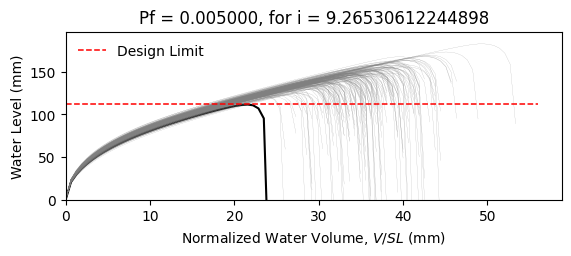

The data file committed next to this chart (first rows):
W10X12, L = 360.0 in, slope = 0.020833333333333332 in/in, dead load = 6.944444444444444e-05 kip/in…
zwlim AISC Appendix 2, zwlim DAMP, zwlim Proposed for ASCE 7, zwlim Neglect Ponding, dhnom Denver, dhnom New York, dhnom New Orleans, dh Denver, dh New York, dh New Orleans, dmax
4.472, 3.396, 4.412, 7.15, 1.219, 1.219, 1.219, 2.231, 2.231, 2.231, 5.777, Safe, 
4.472, 3.396, 4.412, 7.15, 1.219, 1.219, 1.219, 2.231, 2.231, 2.231, 5.417, Safe, 
4.472, 3.396, 4.412, 7.15, 1.219, 1.219, 1.219, 2.231, 2.231, 2.231, 5.506, Safe, 
4.472, 3.396, 4.412, 7.15, 1.219, 1.219, 1.219, 2.231, 2.231, 2.231, 6.235, Safe, 
4.472, 3.396, 4.412, 7.15, 1.219, 1.219, 1.219, 2.231, 2.231, 2.231, 4.902, Safe, 
4.472, 3.396, 4.412, 7.15, 1.219, 1.219, 1.219, 2.231, 2.231, 2.231, 7.2, Safe, 
4.472, 3.396, 4.412, 7.15, 1.219, 1.219, 1.219, 2.231, 2.231, 2.231, 5.638, Safe, 
4.472, 3.396, 4.412, 7.15, 1.219, 1.219, 1.219, 2.231, 2.231, 2.231, 5.236, Safe, 
4.472, 3.396, 4.412, 7.15, 1.219, 1.219, 1.219, 2.231, 2.231, 2.231, 5.941, Safe, 
4.472, 3.396, 4.412, 7.15, 1.219, 1.219, 1.219, 2.231, 2.231, 2.231, 5.587, Safe, 
4.472, 3.396, 4.412, 7.15, 1.219, 1.219, 1.219, 2.231, 2.231, 2.231, 4.811, Safe, 
4.472, 3.396, 4.412, 7.15, 1.219, 1.219, 1.219, 2.231, 2.231, 2.231, 4.822, Safe, 
4.472, 3.396, 4.412, 7.15, 1.219, 1.219, 1.219, 2.231, 2.231, 2.231, 6.253, Safe, 
4.472, 3.396, 4.412, 7.15, 1.219, 1.219, 1.219, 2.231, 2.231, 2.231, 5.362, Safe, 
4.472, 3.396, 4.412, 7.15, 1.219, 1.219, 1.219, 2.231, 2.231, 2.231, 5.946, Safe, 
4.472, 3.396, 4.412, 7.15, 1.219, 1.219, 1.219, 2.231, 2.231, 2.231, 5.627, Safe, 
4.472, 3.396, 4.412, 7.15, 1.219, 1.219, 1.219, 2.231, 2.231, 2.231, 5.76, Safe, 
4.472, 3.396, 4.412, 7.15, 1.219, 1.219, 1.219, 2.231, 2.231, 2.231, 6.351, Safe, 
4.472, 3.396, 4.412, 7.15, 1.219, 1.219, 1.219, 2.231, 2.231, 2.231, 5.375, Safe, 
4.472, 3.396, 4.412, 7.15, 1.219, 1.219, 1.219, 2.231, 2.231, 2.231, 5.712, Safe, 
4.472, 3.396, 4.412, 7.15, 1.219, 1.219, 1.219, 2.231, 2.231, 2.231, 5.16, Safe, 
4.472, 3.396, 4.412, 7.15, 1.219, 1.219, 1.219, 2.231, 2.231, 2.231, 6.021, Safe, 
4.472, 3.396, 4.412, 7.15, 1.219, 1.219, 1.219, 2.231, 2.231, 2.231, 5.689, Safe, 
4.472, 3.396, 4.412, 7.15, 1.219, 1.219, 1.219, 2.231, 2.231, 2.231, 5.683, Safe, 
4.472, 3.396, 4.412, 7.15, 1.219, 1.219, 1.219, 2.231, 2.231, 2.231, 5.698, Safe, 
4.472, 3.396, 4.412, 7.15, 1.219, 1.219, 1.219, 2.231, 2.231, 2.231, 5.057, Safe, 
4.472, 3.396, 4.412, 7.15, 1.219, 1.219, 1.219, 2.231, 2.231, 2.231, 6.041, Safe, 
4.472, 3.396, 4.412, 7.15, 1.219, 1.219, 1.219, 2.231, 2.231, 2.231, 5.469, Safe, 
4.472, 3.396, 4.412, 7.15, 1.219, 1.219, 1.219, 2.231, 2.231, 2.231, 5.378, Safe, 
4.472, 3.396, 4.412, 7.15, 1.219, 1.219, 1.219, 2.231, 2.231, 2.231, 6.142, Safe, 
4.472, 3.396, 4.412, 7.15, 1.219, 1.219, 1.219, 2.231, 2.231, 2.231, 6.144, Safe, 
4.472, 3.396, 4.412, 7.15, 1.219, 1.219, 1.219, 2.231, 2.231, 2.231, 5.794, Safe, 
4.472, 3.396, 4.412, 7.15, 1.219, 1.219, 1.219, 2.231, 2.231, 2.231, 5.452, Safe, 
4.472, 3.396, 4.412, 7.15, 1.219, 1.219, 1.219, 2.231, 2.231, 2.231, 6.274, Safe, 
4.472, 3.396, 4.412, 7.15, 1.219, 1.219, 1.219, 2.231, 2.231, 2.231, 5.967, Safe, 
4.472, 3.396, 4.412, 7.15, 1.219, 1.219, 1.219, 2.231, 2.231, 2.231, 5.345, Safe, 
4.472, 3.396, 4.412, 7.15, 1.219, 1.219, 1.219, 2.231, 2.231, 2.231, 5.654, Safe, 
4.472, 3.396, 4.412, 7.15, 1.219, 1.219, 1.219, 2.231, 2.231, 2.231, 6.009, Safe, 
4.472, 3.396, 4.412, 7.15, 1.219, 1.219, 1.219, 2.231, 2.231, 2.231, 6.281, Safe, 
4.472, 3.396, 4.412, 7.15, 1.219, 1.219, 1.219, 2.231, 2.231, 2.231, 4.865, Safe, 
4.472, 3.396, 4.412, 7.15, 1.219, 1.219, 1.219, 2.231, 2.231, 2.231, 6.604, Safe, 
4.472, 3.396, 4.412, 7.15, 1.219, 1.219, 1.219, 2.231, 2.231, 2.231, 5.617, Safe, 
4.472, 3.396, 4.412, 7.15, 1.219, 1.219, 1.219, 2.231, 2.231, 2.231, 5.532, Safe, 
4.472, 3.396, 4.412, 7.15, 1.219, 1.219, 1.219, 2.231, 2.231, 2.231, 5.793, Safe, 
4.472, 3.396, 4.412, 7.15, 1.219, 1.219, 1.219, 2.231, 2.231, 2.231, 6.097, Safe, 
4.472, 3.396, 4.412, 7.15, 1.219, 1.219, 1.219, 2.231, 2.231, 2.231, 5.199, Safe, 
4.472, 3.396, 4.412, 7.15, 1.219, 1.219, 1.219, 2.231, 2.231, 2.231, 5.788, Safe, 
4.472, 3.396, 4.412, 7.15, 1.219, 1.219, 1.219, 2.231, 2.231, 2.231, 5.219, Safe, 
4.472, 3.396, 4.412, 7.15, 1.219, 1.219, 1.219, 2.231, 2.231, 2.231, 5.752, Safe, 
4.472, 3.396, 4.412, 7.15, 1.219, 1.219, 1.219, 2.231, 2.231, 2.231, 5.26, Safe, 
4.472, 3.396, 4.412, 7.15, 1.219, 1.219, 1.219, 2.231, 2.231, 2.231, 5.926, Safe, 
4.472, 3.396, 4.412, 7.15, 1.219, 1.219, 1.219, 2.231, 2.231, 2.231, 4.767, Safe, 
4.472, 3.396, 4.412, 7.15, 1.219, 1.219, 1.219, 2.231, 2.231, 2.231, 5.817, Safe, 
4.472, 3.396, 4.412, 7.15, 1.219, 1.219, 1.219, 2.231, 2.231, 2.231, 5.445, Safe, 
4.472, 3.396, 4.412, 7.15, 1.219, 1.219, 1.219, 2.231, 2.231, 2.231, 6.42, Safe, 
4.472, 3.396, 4.412, 7.15, 1.219, 1.219, 1.219, 2.231, 2.231, 2.231, 5.092, Safe, 
4.472, 3.396, 4.412, 7.15, 1.219, 1.219, 1.219, 2.231, 2.231, 2.231, 5.586, Safe, 
4.472, 3.396, 4.412, 7.15, 1.219, 1.219, 1.219, 2.231, 2.231, 2.231, 5.221, Safe, 
4.472, 3.396, 4.412, 7.15, 1.219, 1.219, 1.219, 2.231, 2.231, 2.231, 5.198, Safe, 
... 142 more rows
